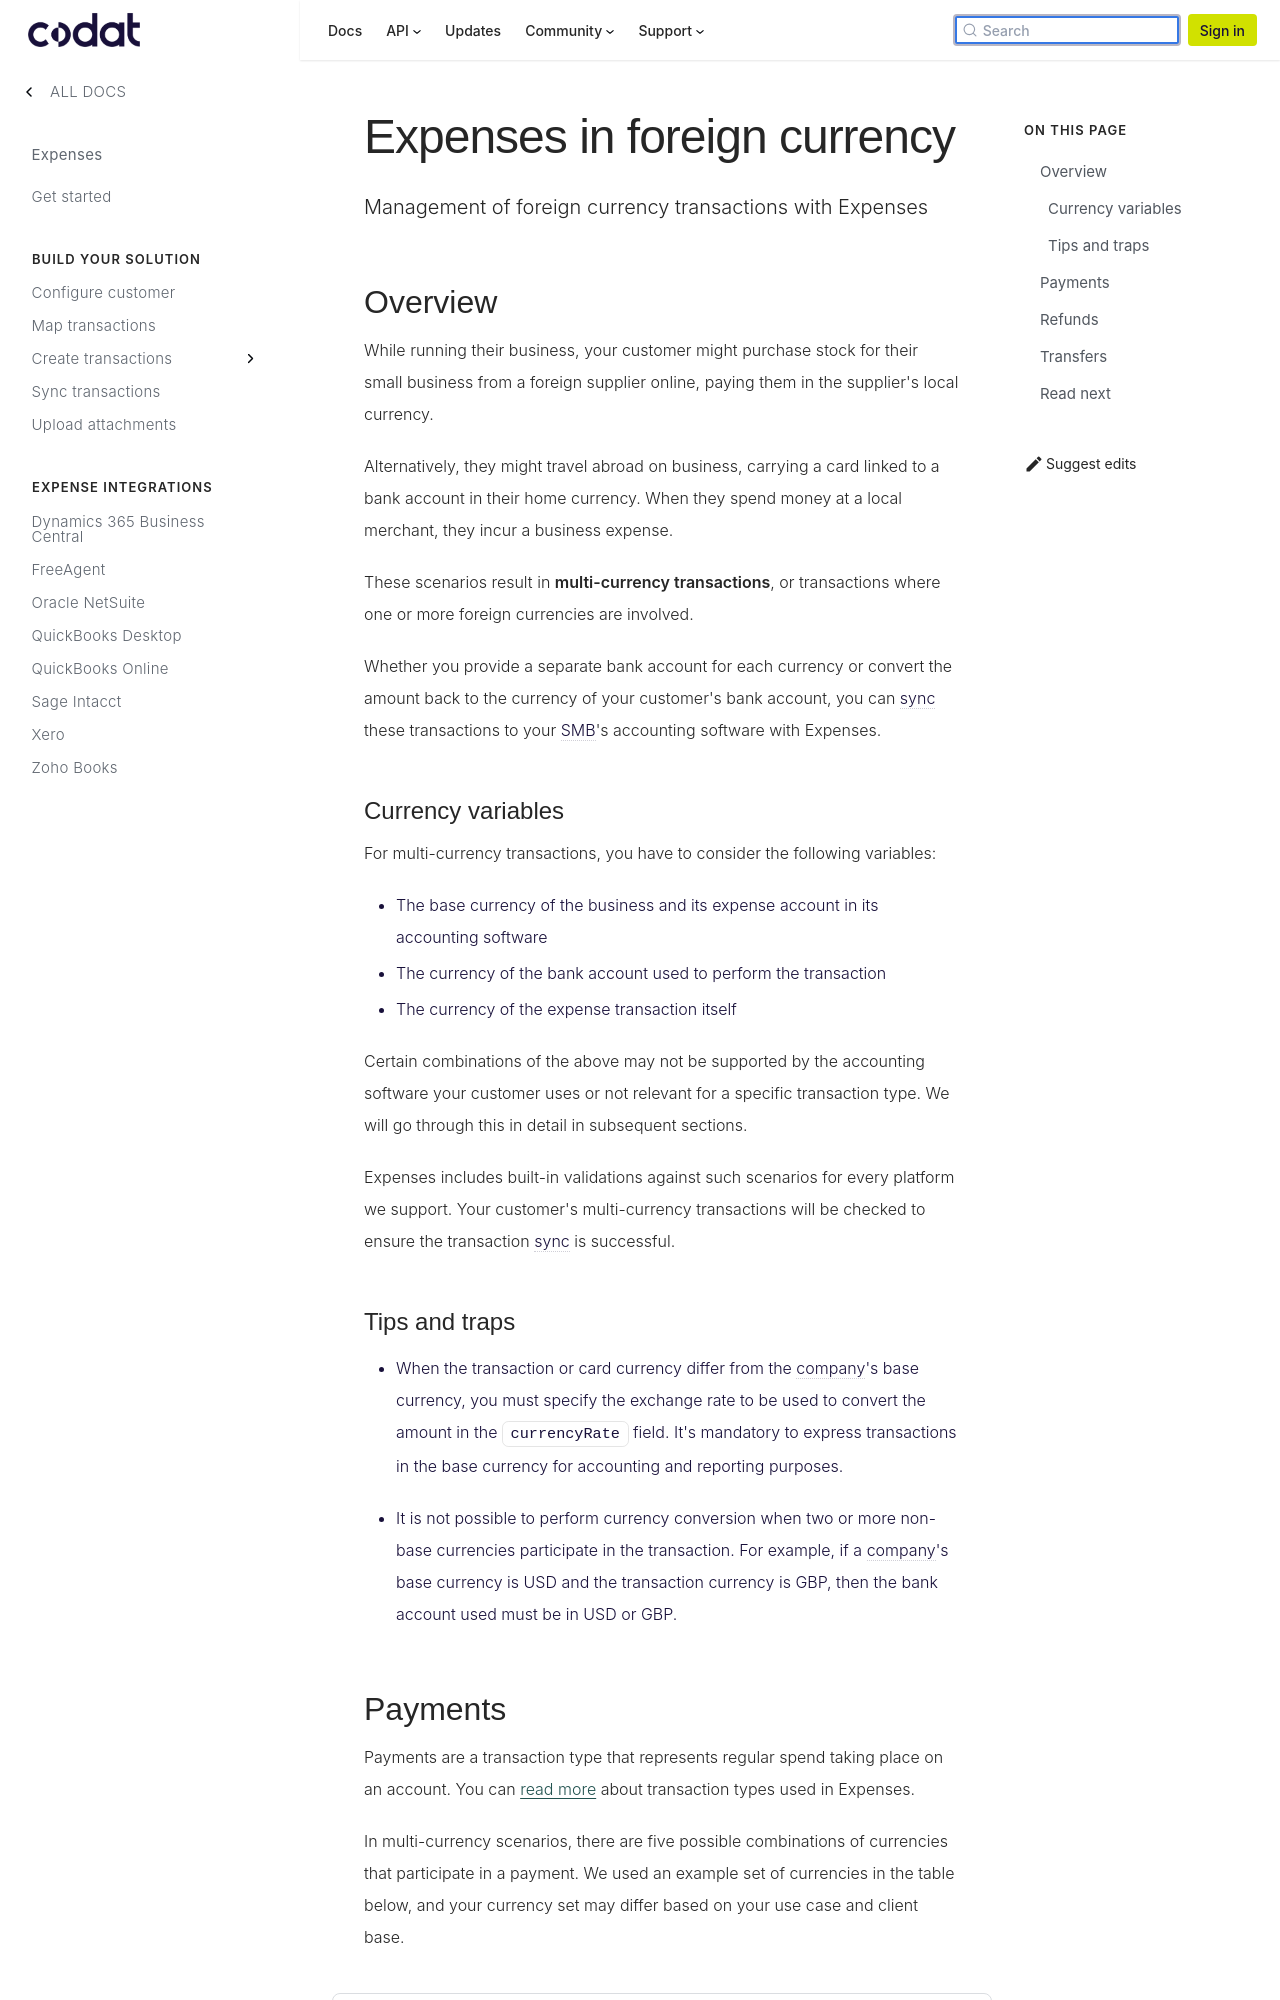

repository: codatio/codat-docs · page: pr-preview/pr-1900/expenses/fx-management/index.html · generator: docusaurus

---
title: "Expenses in foreign currency"
sidebar_label: Expenses in foreign currency
description: "Management of foreign currency transactions with Expenses"
displayed_sidebar: expenses
---

## Overview

While running their business, your customer might purchase stock for their small business from a foreign supplier online, paying them in the supplier's local currency.

Alternatively, they might travel abroad on business, carrying a card linked to a bank account in their home currency. When they spend money at a local merchant, they incur a business expense.

These scenarios result in **multi-currency transactions**, or transactions where one or more foreign currencies are involved.

Whether you provide a separate bank account for each currency or convert the amount back to the currency of your customer's bank account, you can sync these transactions to your SMB's accounting software with Expenses.

### Currency variables

For multi-currency transactions, you have to consider the following variables:

- The base currency of the business and its expense account in its accounting software
- The currency of the bank account used to perform the transaction
- The currency of the expense transaction itself

Certain combinations of the above may not be supported by the accounting software your customer uses or not relevant for a specific transaction type. We will go through this in detail in subsequent sections.

Expenses includes built-in validations against such scenarios for every platform we support. Your customer's multi-currency transactions will be checked to ensure the transaction sync is successful.

### Tips and traps

- When the transaction or card currency differ from the company's base currency, you must specify the exchange rate to be used to convert the amount in the `currencyRate` field. It's mandatory to express transactions in the base currency for accounting and reporting purposes.

- It is not possible to perform currency conversion when two or more non-base currencies participate in the transaction. For example, if a company's base currency is USD and the transaction currency is GBP, then the bank account used must be in USD or GBP.
